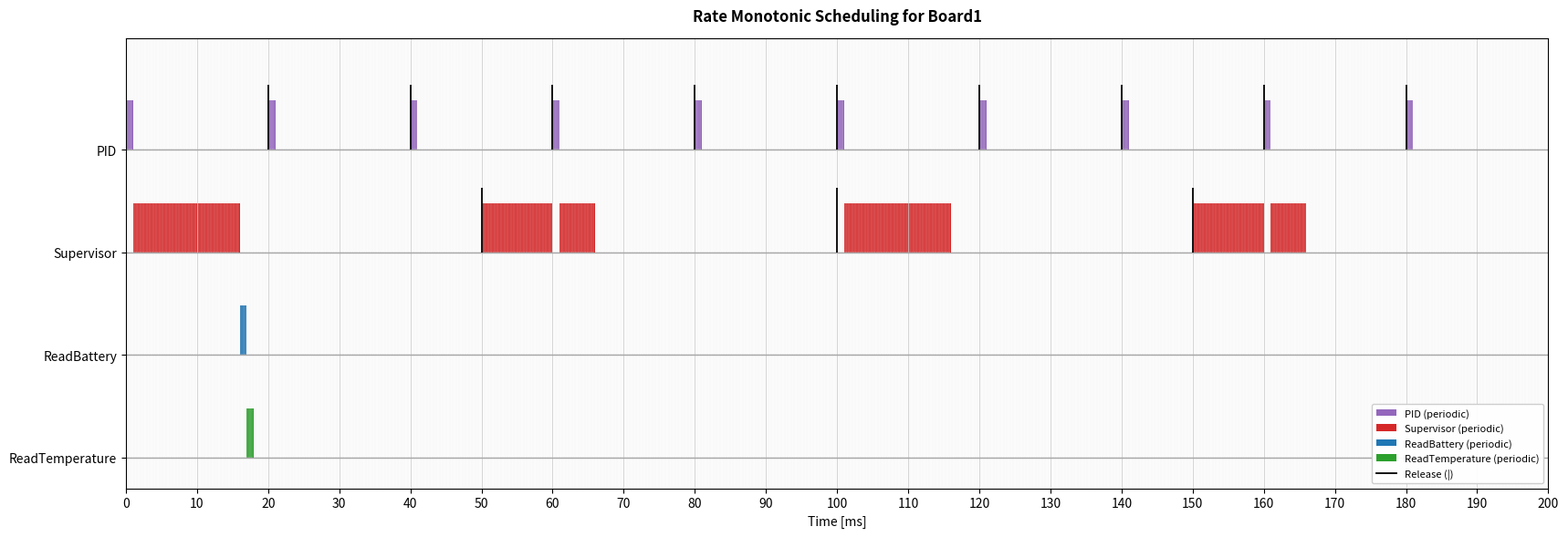

The matplotlib source for this figure:
import matplotlib.pyplot as plt
from math import gcd
from functools import reduce
from matplotlib.lines import Line2D
from matplotlib.patches import Patch
import argparse
from matplotlib.ticker import FuncFormatter

# ============================================================
# CONFIGURAZIONE (Board1)
# ============================================================

# Risoluzione temporale simulazione/plot
# - La simulazione avanza a quanti di DT_US microsecondi.
# - Tutti i tempi di input (C, T) sono espressi in microsecondi.
TIME_QUANTUM_US_CHOICES = (10, 50, 100, 500)
DEFAULT_TIME_QUANTUM_US = 100

# Task set: (name, C, T)  [tutti in microsecondi]
tasks = [
    ("PID",             1_000, 20_000),
    ("Supervisor",     15_000, 50_000),
    ("ReadBattery",     1_000, 200_000),
    ("ReadTemperature", 1_000, 200_000),
]


def parse_args():
    parser = argparse.ArgumentParser(add_help=True)
    parser.add_argument(
        "--dt-us",
        type=int,
        default=DEFAULT_TIME_QUANTUM_US,
        choices=TIME_QUANTUM_US_CHOICES,
        help="Risoluzione temporale (microsecondi) per simulazione/plot.",
    )
    return parser.parse_args()


args = parse_args()
DT_US = int(args.dt_us)


# -------------------------
# Utility functions
# -------------------------
def lcm(a, b):
    return a * b // gcd(a, b)

def hyperperiod(periods):
    return reduce(lcm, periods)


def _ensure_multiple_of_dt_us(label: str, value_us: int):
    if value_us % DT_US != 0:
        raise ValueError(
            f"{label}={value_us}us non è multiplo di DT_US={DT_US}us. "
            "Scegli un DT_US diverso oppure allinea i tempi di input."
        )


def us_to_ticks(value_us: int) -> int:
    _ensure_multiple_of_dt_us("time", value_us)
    return value_us // DT_US


def ticks_to_us(value_ticks: int) -> int:
    return int(value_ticks) * DT_US


def validate_timebase_configuration():
    for name, C_us, T_us in tasks:
        _ensure_multiple_of_dt_us(f"{name}.C", C_us)
        _ensure_multiple_of_dt_us(f"{name}.T", T_us)


validate_timebase_configuration()

# -------------------------
# Rate Monotonic ordering (priorità: periodo più piccolo)
# -------------------------
tasks = sorted(tasks, key=lambda x: x[2])
task_names = [t[0] for t in tasks]

# -------------------------
# Schedulability test (Liu & Layland) - sufficiente
# -------------------------
U = sum(C / T for _, C, T in tasks)
n = len(tasks)
U_ll = n * (2**(1/n) - 1)

print(f"Utilizzazione totale U = {U:.3f} ({U*100:.1f}%)")
print(f"Limite teorico RM = {U_ll:.3f} ({U_ll*100:.1f}%)")
print("✔ Test sufficiente: schedulabile" if U <= U_ll else "✘ Test non garantisce schedulabilità")

# -------------------------
# Simulation parameters
# -------------------------
H = hyperperiod([t[2] for t in tasks])   # iperperiodo (us)
H_tick = us_to_ticks(H)

print(f"\nRisoluzione simulazione DT = {DT_US} us")
print(f"Iperperiodo H = {H} us ({H/1000.0:.3f} ms)")

time = 0  # tick

schedule = []          # (t_tick, running_task) ogni DT_US
jobs = []              # lista job attivi

release_times = {name: [] for name, _, _ in tasks}   # rientro nello scheduler (release)

# fine job periodici: end-cap all'ultimo tick eseguito
finish_caps = []      # (t_last_exec_tick, task_name)

job_id_counter = 0

# -------------------------
# RM simulation (time-driven, step=DT_US)
# -------------------------
tasks_ticks = [(name, us_to_ticks(C), us_to_ticks(T)) for name, C, T in tasks]

while time < H_tick:

    # Release new jobs
    for name, C, T in tasks_ticks:
        if time % T == 0:
            release_times[name].append(time)
            jobs.append({
                "id": job_id_counter,
                "name": name,
                "remaining": C,
                "period": T,
                "release": time,
            })
            job_id_counter += 1

    # Select highest priority ready job
    ready = [j for j in jobs if j["remaining"] > 0]

    if ready:
        current = min(ready, key=lambda j: j["period"])
        current["remaining"] -= 1
        schedule.append((time, current["name"]))

        # se ha finito esattamente ora (dopo aver consumato questo ms)
        if current["remaining"] == 0:
            # end-cap sull'ultimo tick eseguito = time
            finish_caps.append((time, current["name"]))
    else:
        schedule.append((time, "IDLE"))

    # Remove completed jobs
    jobs = [j for j in jobs if j["remaining"] > 0]

    time += 1

# -------------------------
# Plot scheduling (Board2-like)
# - baseline per task
# - barre dalla baseline
# - release: linea verticale nera
# - fine job: end-cap (overlay sull'ultimo ms)
# -------------------------

fig, ax = plt.subplots(figsize=(18, 6))

# ordine RM (periodo crescente)
task_names = [t[0] for t in tasks]
period_of = {name: T for name, _, T in tasks}
task_names = sorted(task_names, key=lambda n: period_of[n])

# layout
lane = 1.35
bar_h = 0.65
bar_offset = 0.0
N = len(task_names)

y_line = {name: (N - 1 - i) * lane for i, name in enumerate(task_names)}

Y_BOTTOM_MARGIN = 0.30 * lane
Y_TOP_HEADROOM = 0.60 * lane
y_min_plot = -Y_BOTTOM_MARGIN
y_max_plot = max(y_line.values()) + bar_h + Y_TOP_HEADROOM

# palette coerente: Supervisor come Board2/Comm (tab:red). ReadTemperature NON rossa.
COLOR_READ_BATTERY = "tab:blue"
COLOR_READ_TEMPERATURE = "tab:green"
COLOR_PID = "tab:purple"
COLOR_SUPERVISOR = "tab:red"

task_color_map = {
    "PID": COLOR_PID,
    "Supervisor": COLOR_SUPERVISOR,
    "ReadBattery": COLOR_READ_BATTERY,
    "ReadTemperature": COLOR_READ_TEMPERATURE,
}

# 1) baseline
for name in task_names:
    ax.hlines(y_line[name], 0, H, colors="0.65", linewidth=1.0)

# 2) barre esecuzione
for t_tick, task in schedule:
    if task == "IDLE":
        continue
    if task not in y_line:
        continue
    y = y_line[task]
    t_us = ticks_to_us(t_tick)
    ax.broken_barh([(t_us, DT_US)], (y + bar_offset, bar_h), facecolors=task_color_map[task], edgecolors="none")

# 3) release
for name in task_names:
    xs = release_times.get(name, [])
    if xs:
        y = y_line[name]
        xs_us = [ticks_to_us(x) for x in xs]
        ax.vlines(xs_us, y, y + bar_h + 0.20, colors="black", linewidth=1.3)

# 4) end-cap fine job (overlay)
for t_last_tick, name in finish_caps:
    if name not in y_line:
        continue
    y = y_line[name]
    t_last_us = ticks_to_us(t_last_tick)
    ax.broken_barh([(t_last_us, DT_US)], (y + bar_offset, bar_h), facecolors=task_color_map[name], edgecolors="none", zorder=10)

# assi
ax.set_xlim(0, H)
ax.set_xlabel("Time [ms]")
ax.set_title(
    "Rate Monotonic Scheduling for Board1",
    pad=14,
    fontweight="bold",
)

ax.set_yticks([y_line[n] for n in task_names])
ax.set_yticklabels(task_names)
ax.set_ylim(y_min_plot, y_max_plot)
ax.tick_params(axis="y", labelsize=10)

# ticks (in microsecondi)
H_us = H
if H_us <= 200_000:
    tick_step_us = 10_000
elif H_us <= 1_000_000:
    tick_step_us = 50_000
elif H_us <= 5_000_000:
    tick_step_us = 250_000
else:
    tick_step_us = 500_000

ax.set_xticks(range(0, H_us + 1, tick_step_us))

# Mostra i tick in millisecondi (x resta in microsecondi)
def _us_to_ms_formatter(x, _pos):
    v = x / 1000.0
    if abs(v - round(v)) < 1e-9:
        return str(int(round(v)))
    return f"{v:.3f}".rstrip("0").rstrip(".")

ax.xaxis.set_major_formatter(FuncFormatter(_us_to_ms_formatter))

# minor ticks: usa DT_US se non esplode il numero di tick
minor_every_us = DT_US
if H_us // max(minor_every_us, 1) <= 5000:
    ax.set_xticks(range(0, H_us + 1, minor_every_us), minor=True)
    ax.tick_params(axis="x", which="minor", bottom=False, labelbottom=False)

# griglie
ax.grid(True, which="minor", axis="x", linestyle="-", linewidth=0.10, color="0.90")
ax.grid(True, which="major", axis="x", linestyle="-", linewidth=0.55, color="0.78")
ax.grid(True, which="major", axis="y", linestyle="--", linewidth=0.35, color="0.82")

# legenda (basso a destra)
legend_handles = [
    Patch(facecolor=task_color_map[name], edgecolor="none", label=f"{name} (periodic)")
    for name in task_names
]
legend_handles.append(Line2D([0], [0], color="black", lw=1.3, label="Release (|)"))
ax.legend(handles=legend_handles, loc="lower right", fontsize=8, framealpha=0.95)

plt.tight_layout(rect=(0.04, 0.0, 1.0, 1.0))
plt.show()
